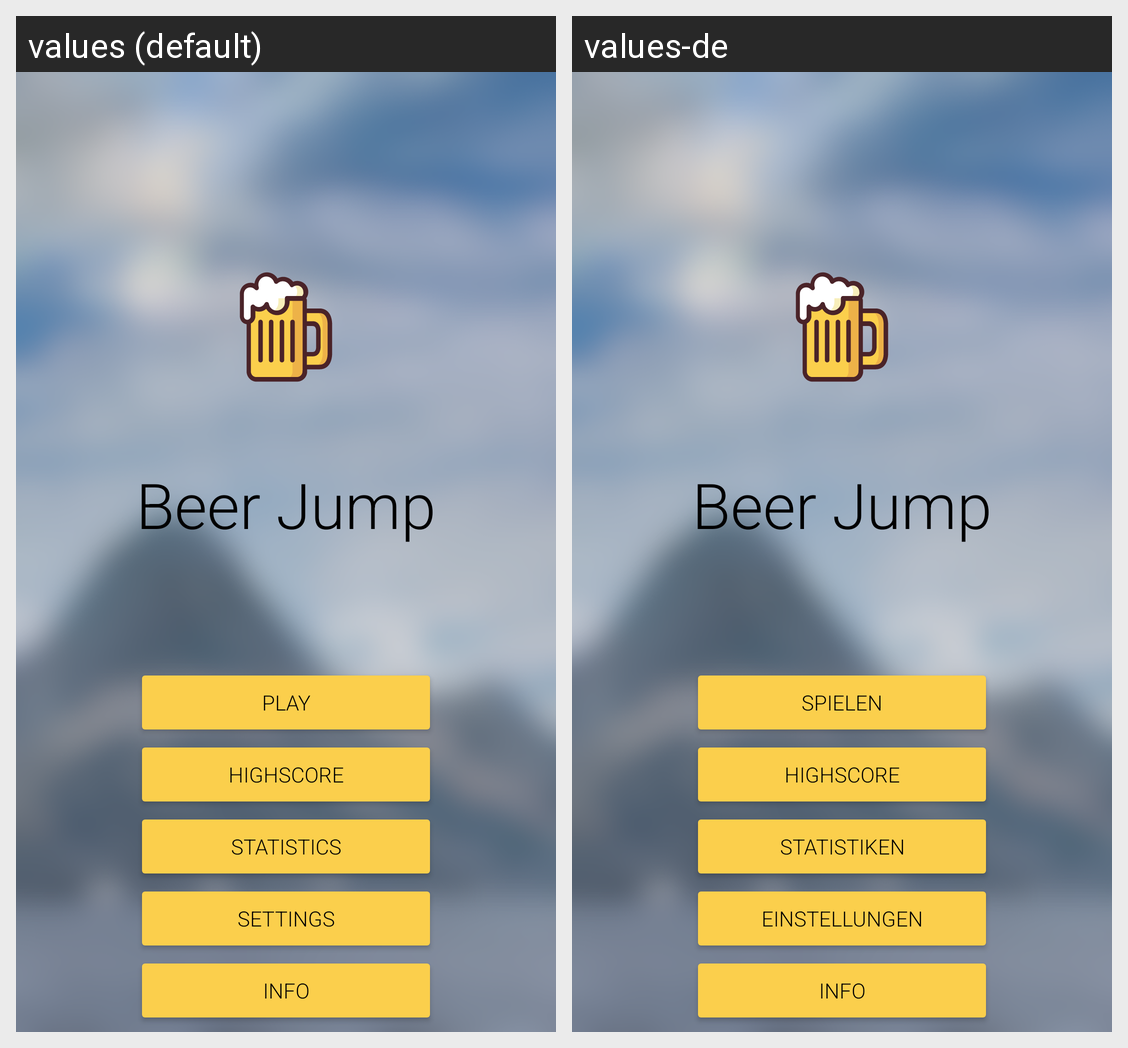

Translations of the strings shown on this Android screen, per locale in the grid:
Android screen res/layout/activity_menu.xml rendered under 2 locales, left to right: values (default), values-de. Device: Nexus 5 (rendered at 1080×1920; each locale shown at half size, 540×960, under a caption strip naming it); theme AppTheme.
Strings drawn on this screen, with the default value and each locale's value (text and hints the layout hard-codes, and strings that could not be matched under every locale, appear in the picture but are not listed):

app_name
  values: Beer Jump
  values-de: Beer Jump  [not translated; the default value is used]

play
  values: Play
  values-de: Spielen

highscore
  values: Highscore
  values-de: Highscore

statistics
  values: Statistics
  values-de: Statistiken

settings
  values: Settings
  values-de: Einstellungen

info
  values: Info
  values-de: Info
